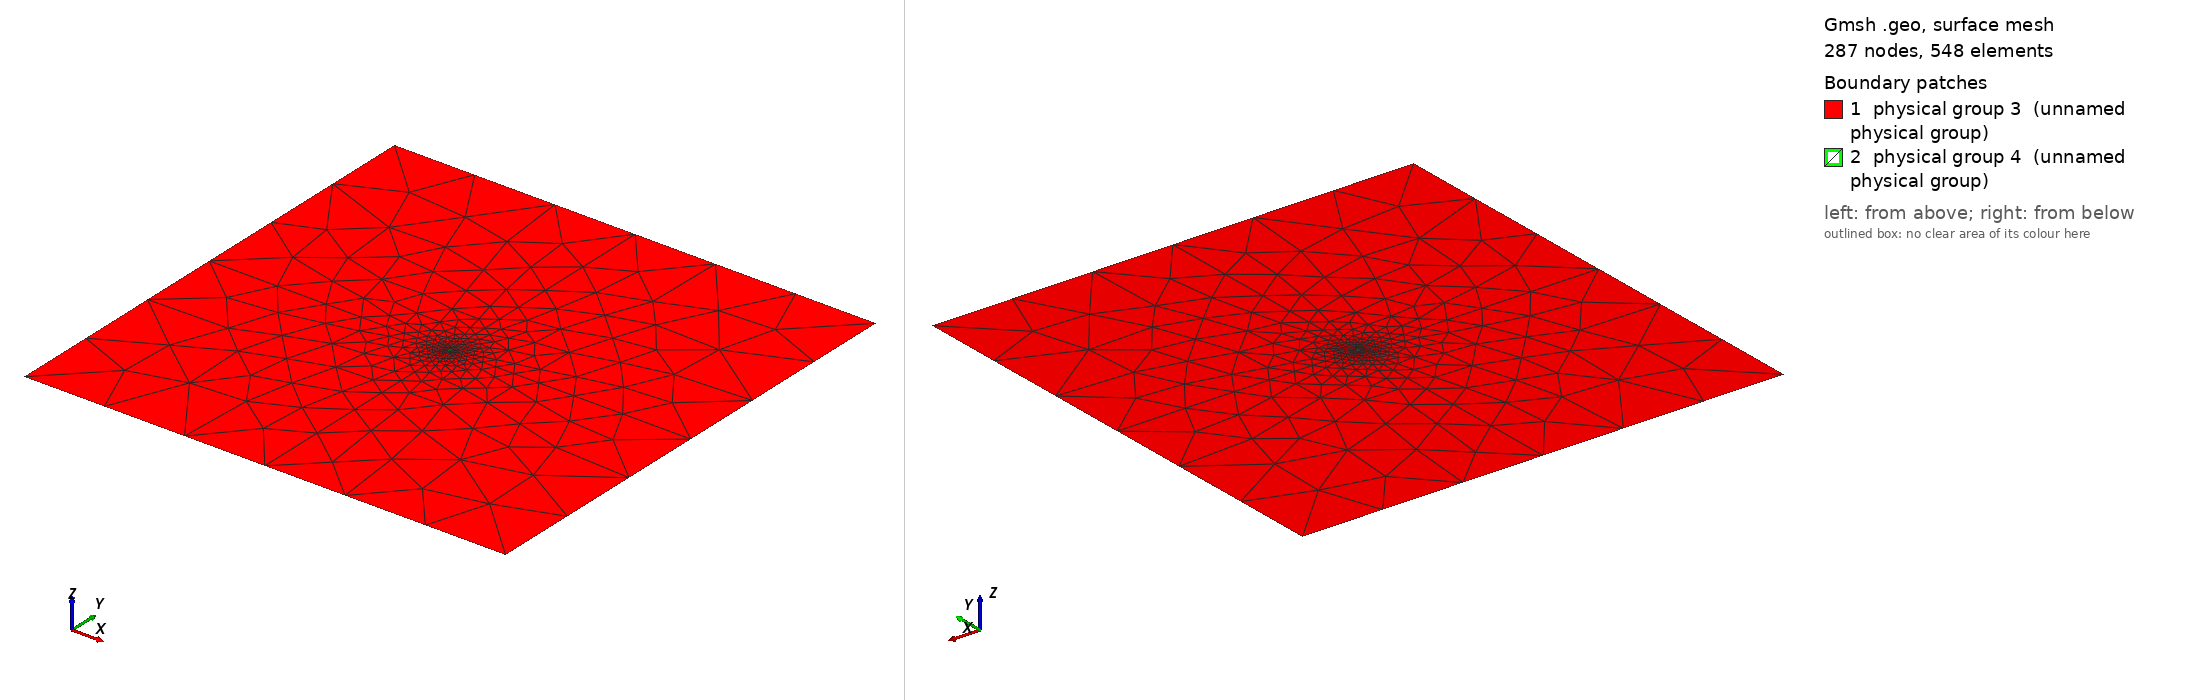

Gmsh geometry script, surface-meshed: 287 nodes, 548 surface elements. Boundary patches (legend numbers): 1 physical group 3 (unnamed physical group), 2 physical group 4 (unnamed physical group). Left view from above one corner, right view from below the opposite corner. Legend entries are the model's physical surfaces. The drawing asked Gmsh for element sizes between 1% and 20% of the model's largest extent; the script's own settings can give other sizes.

=== Tuniz.geo (drawn) ===
d = 1; // grating period
ff = 0.000000;
d_in_nm = 20000;
a1 = 100;
radius1 = (a1/d_in_nm)*d;
lc = 0.200000; // 0.501 0.201 0.0701;
lc2 = lc/500.000000; // on cylinder surfaces
lc3 = lc/50.000000; // cylinder1 centres

hy = d; // Thickness: Squre profile => hy=d
hx = 0.;


Point(1) = {0, 0, 0, lc};
Point(2) = {-hx, -hy, 0, lc};
Point(3) = {-hx+d, -hy, 0, lc};
Point(4) = {d, 0, 0,lc};

// Vertices of the triangles

Point(5) = {-hx+d/2., -hy/2., 0,lc3};

Point(6) = {-hx+d/2., -hy/2.+radius1, 0, lc2};
Point(7) = {-hx+d/2.-radius1, -hy/2., 0, lc2};
Point(8) = {-hx+d/2., -hy/2.-radius1, 0, lc2};
Point(9) = {-hx+d/2.+radius1, -hy/2., 0, lc2};

Point(10) = {-hx+d/2., 0, 0, lc};
Point(11) = {0,-hy/2., 0, lc};
Point(12) = {-hx+d/2., -hy, 0, lc};
Point(13) = {d, -hy/2, 0, lc};
Line(1) = {1,10};
Line(2) = {10,4};
Line(3) = {2,12};
Line(4) = {12,3};
Line(5) = {1,11};
Line(6) = {11,2};
Line(7) = {4,13};
Line(8) = {13,3};
Line(9) = {11,7};
Line(10) = {7,5};
Line(11) = {5,9};
Line(12) = {9,13};
Line(13) = {10,6};
Line(14) = {6,5};
Line(15) = {5,8};
Line(16) = {8,12};
Circle(17) = {9,5,6};
Circle(18) = {6,5,7};
Circle(19) = {7,5,8};
Circle(20) = {8,5,9};
Line Loop(21) = {7,-12,17,-13,2};
Plane Surface(22) = {21};
Line Loop(23) = {1,13,18,-9,-5};
Plane Surface(24) = {23};
Line Loop(25) = {6,3,-16,-19,-9};
Plane Surface(26) = {25};
Line Loop(27) = {4,-8,-12,-20,16};
Plane Surface(28) = {27};
Line Loop(29) = {17,14,11};
Plane Surface(30) = {29};
Line Loop(31) = {18,10,-14};
Plane Surface(32) = {31};
Line Loop(33) = {19,-15,-10};
Plane Surface(34) = {33};
Line Loop(35) = {20,-11,15};
Plane Surface(36) = {35};

Physical Line(1) = {1,2};
Physical Line(2) = {3,4};
Physical Line(3) = {5,6};
Physical Line(4) = {7,8};

Physical Surface(3) = {24,26,28,22};
Physical Surface(4) = {30,32,34,36};
